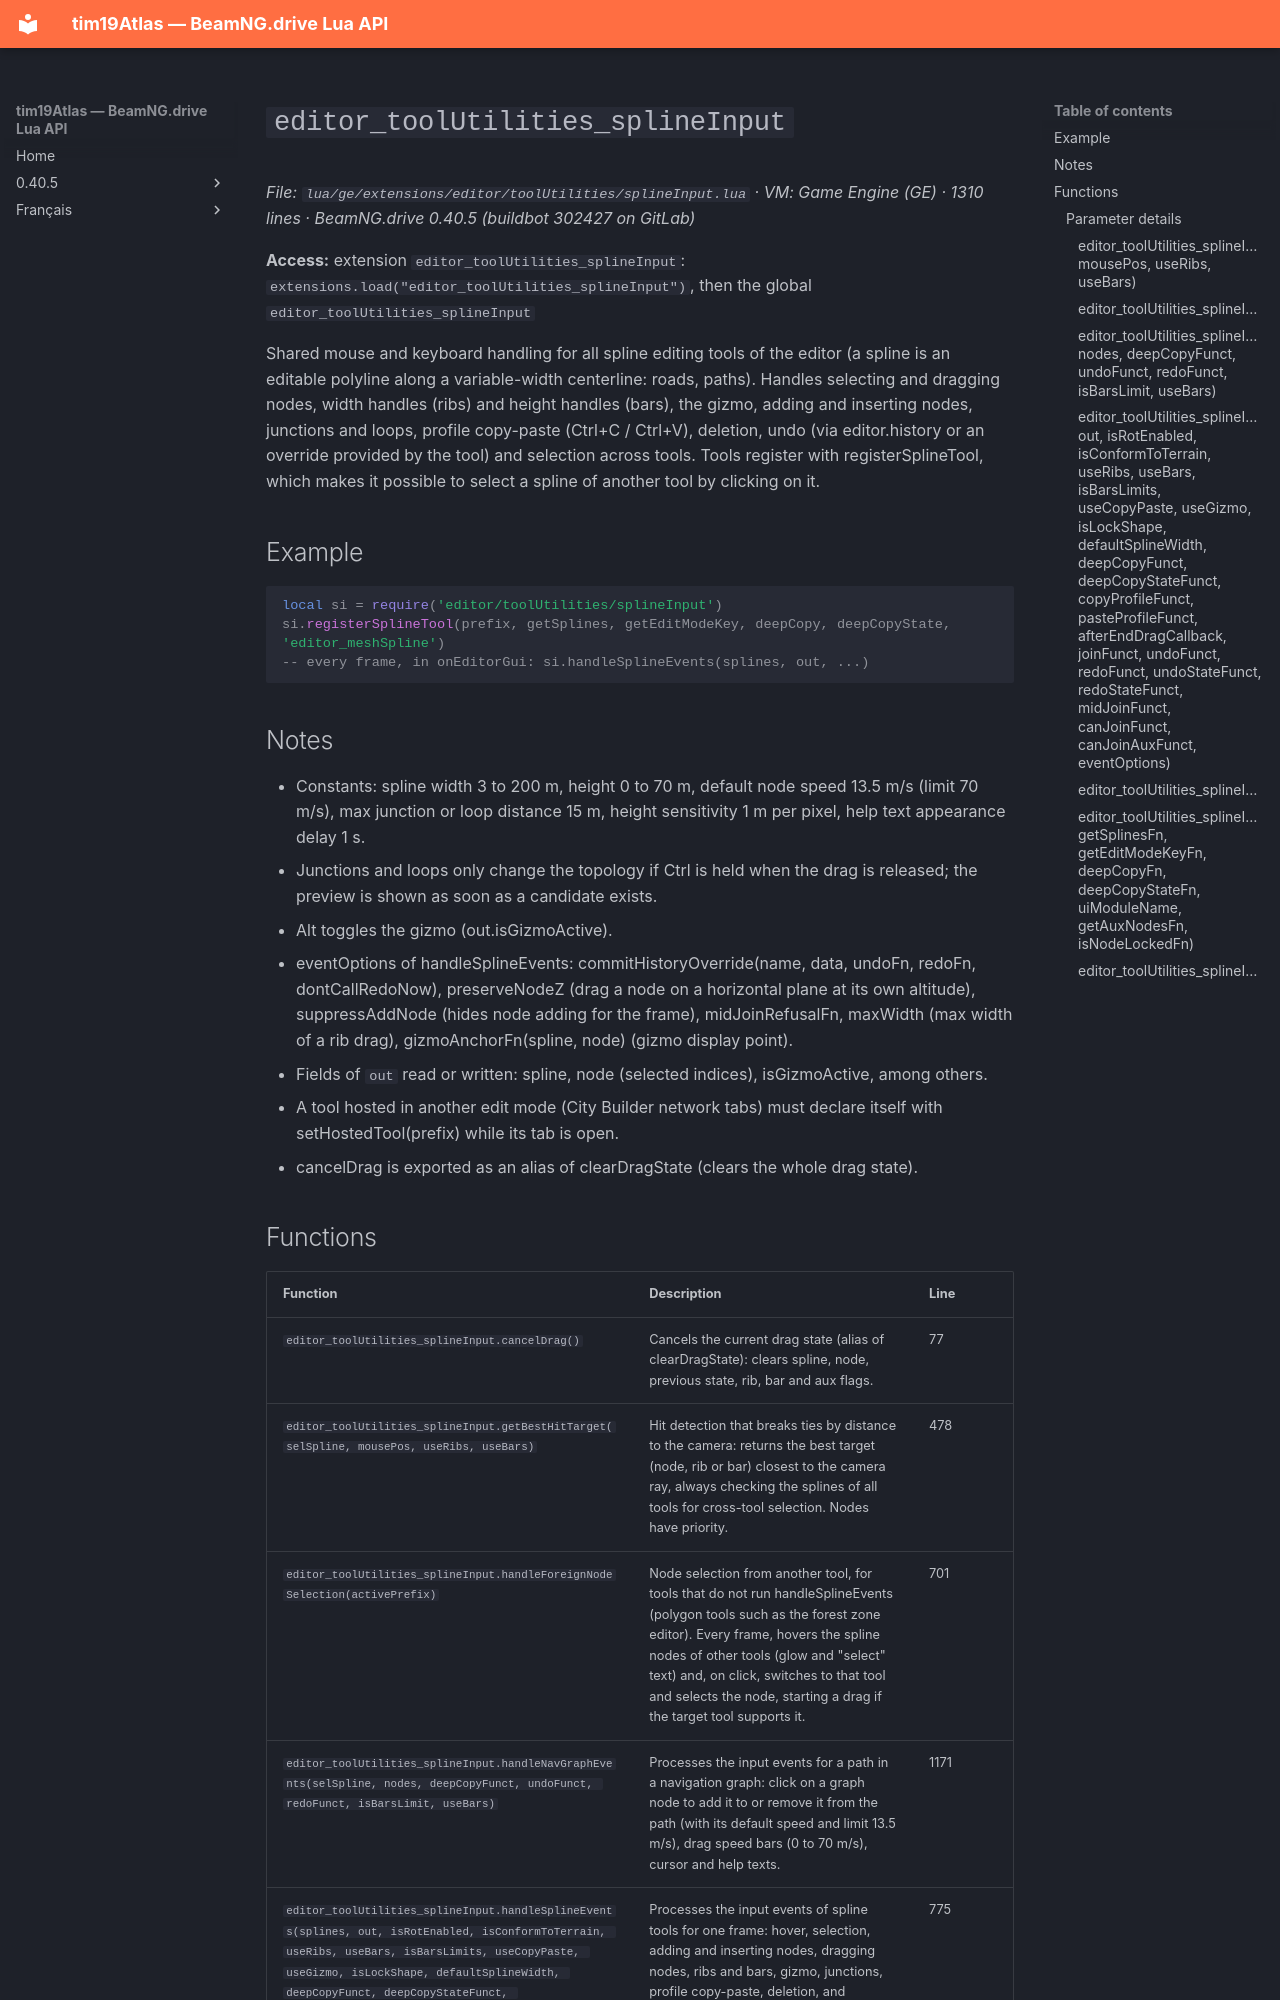

repository: Tim0219800/beamng-lua-atlas · page: 0.40.5/ge/extensions/editor/toolUtilities/splineInput.html · generator: mkdocs

# `editor_toolUtilities_splineInput`

*File: `lua/ge/extensions/editor/toolUtilities/splineInput.lua` · VM: Game Engine (GE) · 1310 lines · BeamNG.drive 0.40.5 (buildbot 302427 on GitLab)*

**Access:** extension `editor_toolUtilities_splineInput`: `extensions.load("editor_toolUtilities_splineInput")`, then the global `editor_toolUtilities_splineInput`

Shared mouse and keyboard handling for all spline editing tools of the editor (a spline is an editable polyline along a variable-width centerline: roads, paths). Handles selecting and dragging nodes, width handles (ribs) and height handles (bars), the gizmo, adding and inserting nodes, junctions and loops, profile copy-paste (Ctrl+C / Ctrl+V), deletion, undo (via editor.history or an override provided by the tool) and selection across tools. Tools register with registerSplineTool, which makes it possible to select a spline of another tool by clicking on it.

## Example

```lua
local si = require('editor/toolUtilities/splineInput')
si.registerSplineTool(prefix, getSplines, getEditModeKey, deepCopy, deepCopyState, 'editor_meshSpline')
-- every frame, in onEditorGui: si.handleSplineEvents(splines, out, ...)
```

## Notes

- Constants: spline width 3 to 200 m, height 0 to 70 m, default node speed 13.5 m/s (limit 70 m/s), max junction or loop distance 15 m, height sensitivity 1 m per pixel, help text appearance delay 1 s.
- Junctions and loops only change the topology if Ctrl is held when the drag is released; the preview is shown as soon as a candidate exists.
- Alt toggles the gizmo (out.isGizmoActive).
- eventOptions of handleSplineEvents: commitHistoryOverride(name, data, undoFn, redoFn, dontCallRedoNow), preserveNodeZ (drag a node on a horizontal plane at its own altitude), suppressAddNode (hides node adding for the frame), midJoinRefusalFn, maxWidth (max width of a rib drag), gizmoAnchorFn(spline, node) (gizmo display point).
- Fields of `out` read or written: spline, node (selected indices), isGizmoActive, among others.
- A tool hosted in another edit mode (City Builder network tabs) must declare itself with setHostedTool(prefix) while its tab is open.
- cancelDrag is exported as an alias of clearDragState (clears the whole drag state).
